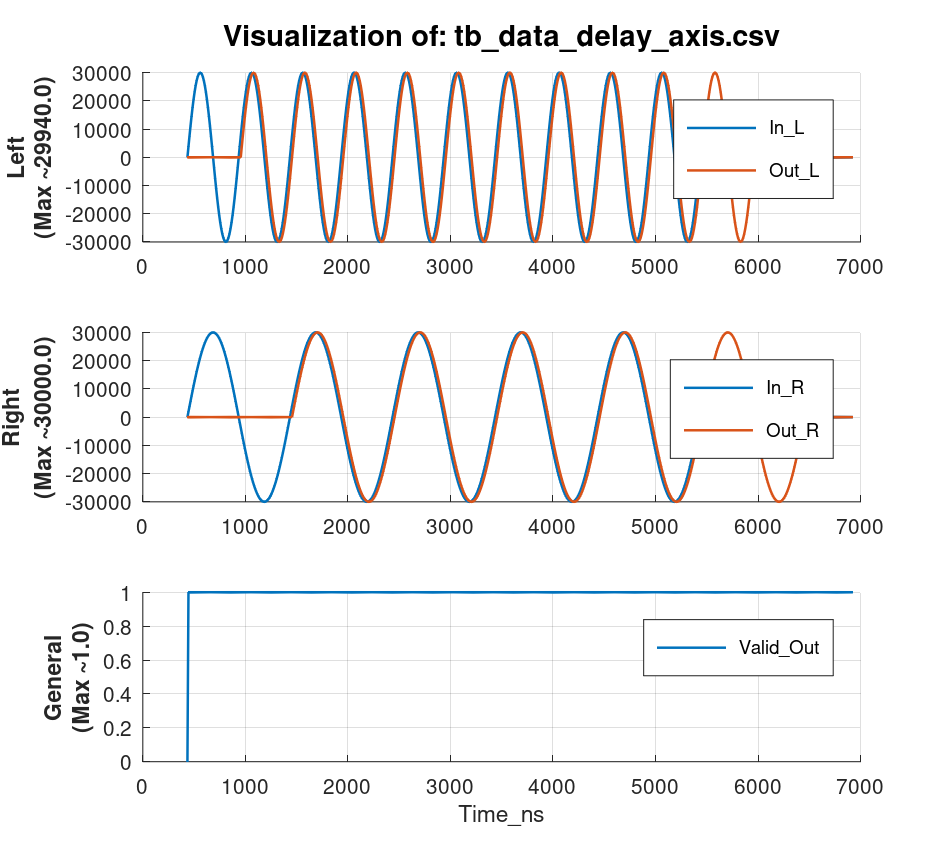

The file beside this chart, header and first rows:
Time_ns, In_L, In_R, Out_L, Out_R, Valid_Out
435, 0, 0, 0, 0, 0
445, 3759, 1883, 0, 0, 1
455, 7460, 3759, 0, 0, 1
465, 11043, 5621, 0, 0, 1
475, 14452, 7460, 0, 0, 1
485, 17633, 9270, 0, 0, 1
495, 20536, 11043, 0, 0, 1
505, 23115, 12773, 0, 0, 1
515, 25329, 14452, 0, 0, 1
525, 27144, 16074, 0, 0, 1
535, 28531, 17633, 0, 0, 1
545, 29468, 19122, 0, 0, 1
555, 29940, 20536, 0, 0, 1
565, 29940, 21869, 0, 0, 1
575, 29468, 23115, 0, 0, 1
585, 28531, 24270, 0, 0, 1
595, 27144, 25329, 0, 0, 1
605, 25329, 26289, 0, 0, 1
615, 23115, 27144, 0, 0, 1
625, 20536, 27893, 0, 0, 1
635, 17633, 28531, 0, 0, 1
645, 14452, 29057, 0, 0, 1
655, 11043, 29468, 0, 0, 1
665, 7460, 29763, 0, 0, 1
675, 3759, 29940, 0, 0, 1
685, 0, 30000, 0, 0, 1
695, -3759, 29940, 0, 0, 1
705, -7460, 29763, 0, 0, 1
715, -11043, 29468, 0, 0, 1
725, -14452, 29057, 0, 0, 1
735, -17633, 28531, 0, 0, 1
745, -20536, 27893, 0, 0, 1
755, -23115, 27144, 0, 0, 1
765, -25329, 26289, 0, 0, 1
775, -27144, 25329, 0, 0, 1
785, -28531, 24270, 0, 0, 1
795, -29468, 23115, 0, 0, 1
805, -29940, 21869, 0, 0, 1
815, -29940, 20536, 0, 0, 1
825, -29468, 19122, 0, 0, 1
835, -28531, 17633, 0, 0, 1
845, -27144, 16074, 0, 0, 1
855, -25329, 14452, 0, 0, 1
865, -23115, 12773, 0, 0, 1
875, -20536, 11043, 0, 0, 1
885, -17633, 9270, 0, 0, 1
895, -14452, 7460, 0, 0, 1
905, -11043, 5621, 0, 0, 1
915, -7460, 3759, 0, 0, 1
925, -3759, 1883, 0, 0, 1
935, 0, 0, 0, 0, 1
945, 3759, -1883, 0, 0, 1
955, 7460, -3759, 0, 0, 1
965, 11043, -5621, 3759, 0, 1
975, 14452, -7460, 7460, 0, 1
985, 17633, -9270, 11043, 0, 1
995, 20536, -11043, 14452, 0, 1
1005, 23115, -12773, 17633, 0, 1
1015, 25329, -14452, 20536, 0, 1
1025, 27144, -16074, 23115, 0, 1
... 590 more rows
